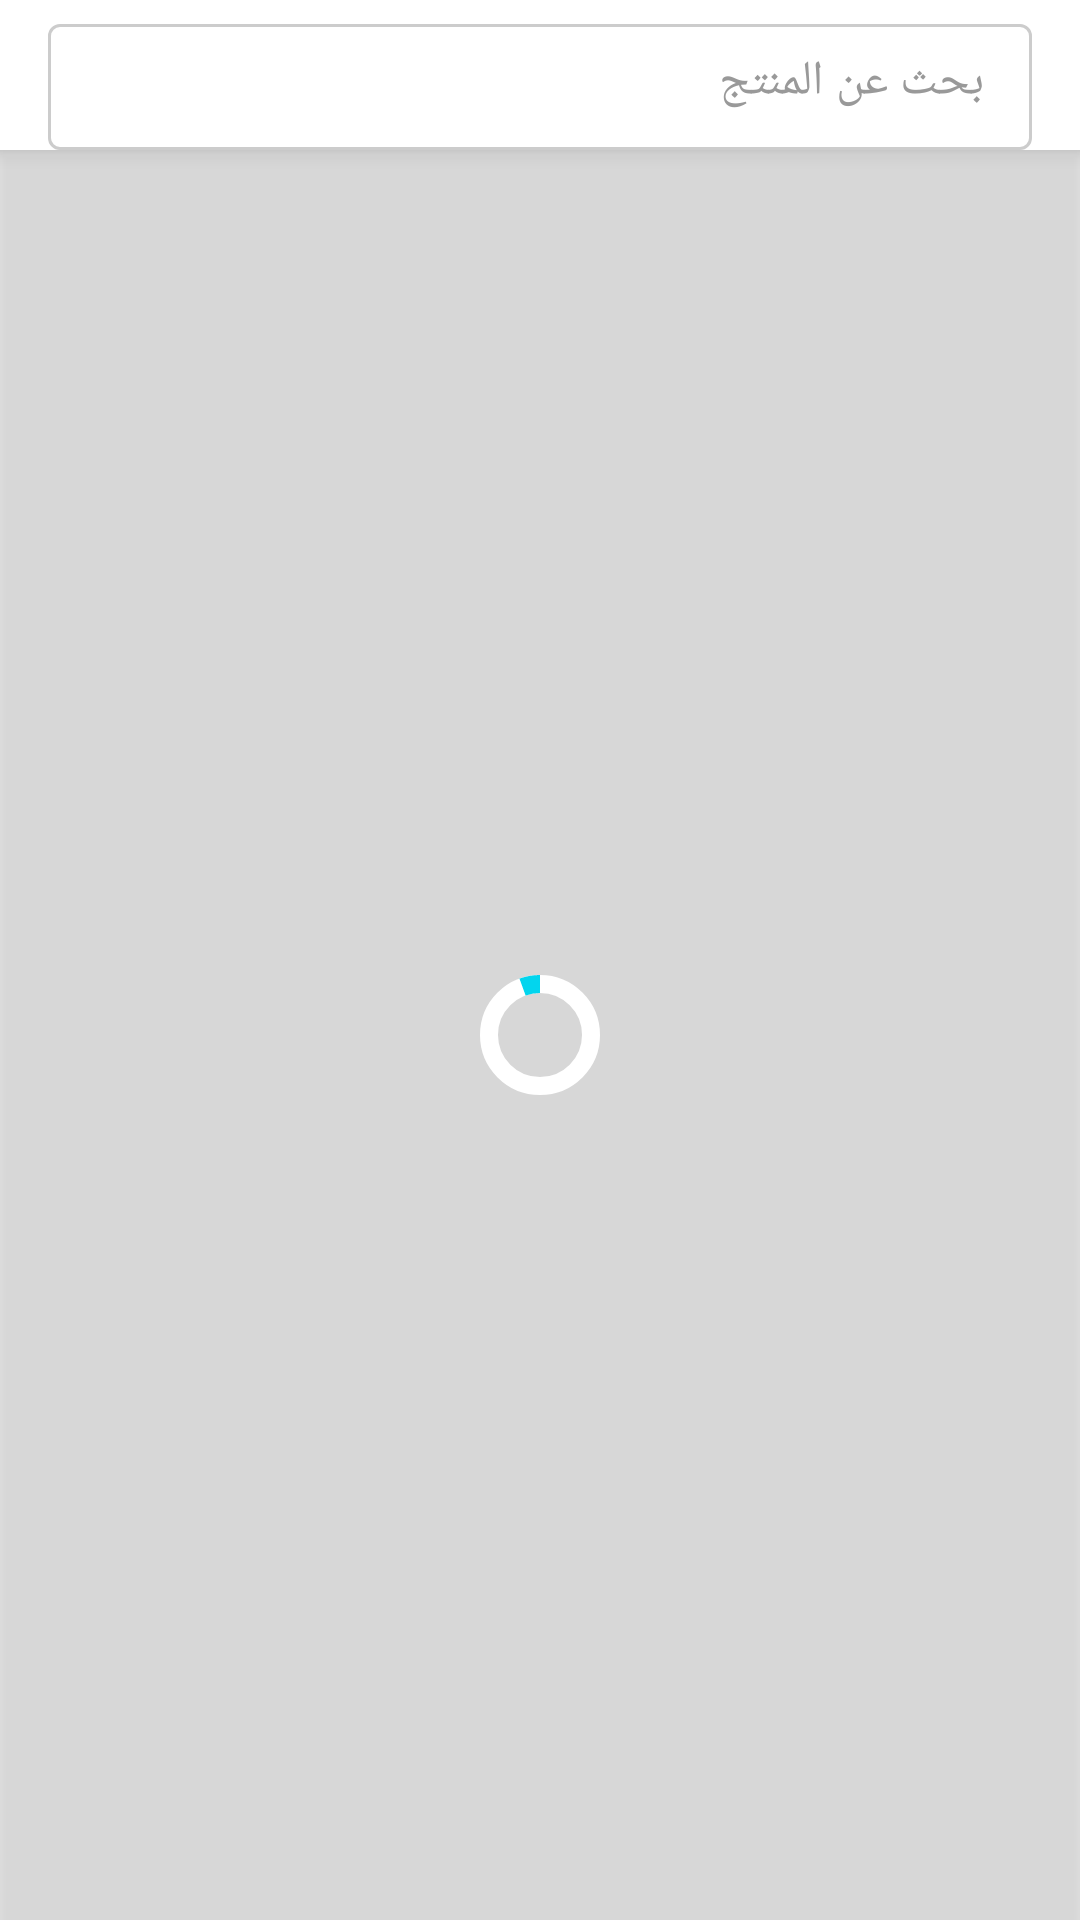

The Android layout XML behind this screen, and the referenced resources:
<!-- AndroidManifest.xml: application theme Theme.HiltTutorial -->
<!-- res/layout/fragment_sserch.xml -->
<?xml version="1.0" encoding="utf-8"?>
<androidx.constraintlayout.widget.ConstraintLayout xmlns:android="http://schemas.android.com/apk/res/android"
    xmlns:app="http://schemas.android.com/apk/res-auto"
    xmlns:tools="http://schemas.android.com/tools"
    android:layout_width="match_parent"
    android:layout_height="match_parent"
    tools:context=".ui.search.SserchFragment">



    <include
        android:id="@+id/include"
        layout="@layout/layout_home_top_app_bar_search"
        app:layout_constraintEnd_toEndOf="parent"
        app:layout_constraintStart_toEndOf="parent"
        app:layout_constraintStart_toStartOf="parent"
        app:layout_constraintTop_toTopOf="parent" />

    <include
        android:id="@+id/loader_layout"
        layout="@layout/layout_circular_loader"
        android:layout_width="0dp"
        android:layout_height="0dp"
        app:layout_constraintBottom_toBottomOf="parent"
        app:layout_constraintEnd_toEndOf="parent"
        app:layout_constraintHorizontal_bias="0.0"
        app:layout_constraintStart_toStartOf="parent"
        app:layout_constraintTop_toBottomOf="@+id/include" />

    <androidx.recyclerview.widget.RecyclerView
        android:id="@+id/rv_search"
        android:layout_width="0dp"
        android:layout_height="0dp"
        android:layout_marginStart="1dp"
        android:layout_marginEnd="1dp"
        android:layout_marginBottom="1dp"
        app:layoutManager="androidx.recyclerview.widget.LinearLayoutManager"
        app:layout_constraintBottom_toBottomOf="parent"
        app:layout_constraintEnd_toEndOf="parent"
        app:layout_constraintStart_toStartOf="parent"
        app:layout_constraintTop_toBottomOf="@+id/include"
        tools:listitem="@layout/item_product_search" />
</androidx.constraintlayout.widget.ConstraintLayout>
<!-- res/layout/layout_home_top_app_bar_search.xml (included above) -->
<?xml version="1.0" encoding="utf-8"?>
<com.google.android.material.appbar.AppBarLayout xmlns:android="http://schemas.android.com/apk/res/android"
    xmlns:app="http://schemas.android.com/apk/res-auto"
    android:id="@+id/home_app_bar_layout"
    android:layout_width="match_parent"
    android:layout_height="wrap_content"
    android:background="@color/white"
    android:elevation="4dp">


    <com.google.android.material.appbar.MaterialToolbar
        android:id="@+id/topAppBar"
        style="@style/Widget.MaterialComponents.Toolbar.Primary"
        android:layout_width="match_parent"
        android:layout_height="50dp"
        android:background="@color/white"
        app:buttonGravity="center_vertical"
        app:contentInsetStartWithNavigation="0dp"
        app:titleTextAppearance="@style/AppBarTitleStyle"
        app:titleTextColor="@color/black">

        <com.google.android.material.textfield.TextInputLayout
            android:id="@+id/searchOutlinedTextLayout"
            style="@style/Widget.MaterialComponents.TextInputLayout.OutlinedBox"
            android:layout_width="match_parent"
            android:layout_height="wrap_content"
            android:layout_marginStart="16dp"
            android:layout_marginTop="8dp"
            android:layout_marginEnd="16dp"
            android:focusable="false"
            app:boxStrokeColor="@color/blue_accent_300"
            app:endIconMode="clear_text"
            app:endIconTint="@color/blue_accent_300"
            app:hintEnabled="false"
            app:startIconDrawable="@drawable/ic_search_24"
            app:startIconTint="@color/blue_accent_300">


            <com.google.android.material.textfield.TextInputEditText
                android:id="@+id/home_search_edit_text"
                android:layout_width="match_parent"
                android:layout_height="wrap_content"
                android:hint="@string/search_placeholder_text"
                android:imeOptions="actionSearch"
                android:inputType="text"
                android:paddingTop="12dp"
                android:paddingBottom="12dp"
                app:titleTextAppearance="@style/AppBarTitleStyle"
                android:textColor="@color/gray"
                android:textColorHint="@color/gray" />

        </com.google.android.material.textfield.TextInputLayout>

    </com.google.android.material.appbar.MaterialToolbar>


</com.google.android.material.appbar.AppBarLayout>
<!-- res/layout/layout_circular_loader.xml (included above) -->
<?xml version="1.0" encoding="utf-8"?>
<FrameLayout xmlns:android="http://schemas.android.com/apk/res/android"
    xmlns:app="http://schemas.android.com/apk/res-auto"
    android:id="@+id/loader_frame_layout"
    android:layout_width="match_parent"
    android:layout_height="match_parent"
    android:layout_gravity="center"
    android:background="#55AAAAAA"
    android:translationZ="2dp">

    <com.google.android.material.progressindicator.CircularProgressIndicator
        android:id="@+id/circular_loader"
        android:layout_width="wrap_content"
        android:layout_height="wrap_content"
        android:layout_gravity="center"
        android:indeterminate="true"
        app:indicatorColor="#FF02D5EE"
        app:indicatorDirectionCircular="clockwise"
        app:trackColor="@color/white"
        app:trackThickness="6dp" />

</FrameLayout>
<!-- res/layout/item_product_search.xml (included above) -->
<?xml version="1.0" encoding="utf-8"?>
<com.google.android.material.card.MaterialCardView xmlns:android="http://schemas.android.com/apk/res/android"
    android:layout_width="match_parent"
    android:layout_height="wrap_content"
    xmlns:app="http://schemas.android.com/apk/res-auto"
    xmlns:tools="http://schemas.android.com/tools"
    android:id="@+id/producct_search"
    android:layout_margin="8dp"
    android:clickable="false"
    android:focusable="true"
    app:cardElevation="0dp"
    app:strokeColor="#CCCCCC"
    app:strokeWidth="1dp">
    <include
        android:id="@+id/loader_layout"
        layout="@layout/layout_circular_loader"
        android:layout_width="match_parent"
        android:layout_height="match_parent"
        android:visibility="invisible"
        app:layout_constraintBottom_toBottomOf="parent"
        app:layout_constraintEnd_toEndOf="parent"
        app:layout_constraintStart_toStartOf="parent"
        app:layout_constraintTop_toTopOf="parent" />


    <androidx.constraintlayout.widget.ConstraintLayout
        android:layout_width="match_parent"
        android:layout_height="wrap_content"
        android:layout_margin="8dp">

        <TextView
            android:id="@+id/old_price"
            android:layout_width="wrap_content"
            android:layout_height="wrap_content"
            android:layout_marginStart="16dp"
            android:textColor="@color/light_gray"
            android:textStyle="bold"
            app:layout_constraintBottom_toTopOf="@+id/price"
            app:layout_constraintEnd_toEndOf="@+id/price"

            tools:text="$1234.56" />

        <ImageView
            android:id="@+id/product_search_image_view"
            android:layout_width="100dp"
            android:layout_height="100dp"
            android:layout_marginStart="8dp"
            android:layout_marginTop="8dp"
            android:layout_marginBottom="8dp"
            android:background="@drawable/round_outline_rect"
            android:contentDescription="Image Item"
            android:scaleType="centerCrop"
            app:layout_constraintBottom_toBottomOf="parent"
            app:layout_constraintStart_toStartOf="parent"
            app:layout_constraintTop_toTopOf="parent"
            tools:srcCompat="@tools:sample/backgrounds/scenic" />

        <TextView
            android:id="@+id/tv_Produc_search_tName"
            android:layout_width="wrap_content"
            android:layout_height="wrap_content"
            android:layout_marginStart="16dp"
            android:layout_marginTop="8dp"
            android:lines="2"
            android:textStyle="bold"
             app:layout_constraintStart_toEndOf="@+id/product_search_image_view"
            app:layout_constraintTop_toTopOf="parent"
            android:textColor="@color/black"
            tools:text="some title may be two lines" />




        <TextView
            android:id="@+id/price"
            android:layout_width="wrap_content"
            android:layout_height="wrap_content"
            android:layout_marginStart="16dp"
            android:layout_marginBottom="8dp"
            android:textColor="@color/blue_accent_300"
            android:textStyle="bold"
            app:layout_constraintStart_toEndOf="@+id/product_search_image_view"
            app:layout_constraintBottom_toBottomOf="parent"
            app:layout_constraintVertical_bias="1.0"
            tools:text="$1234.56" />

        <TextView
            android:id="@+id/desctibtion"
            android:layout_width="0dp"
            android:layout_height="0dp"
            android:layout_marginStart="20dp"
            android:textColor="@color/black"
            android:padding="5dp"
             app:layout_constraintBottom_toBottomOf="parent"
            app:layout_constraintEnd_toEndOf="parent"
            app:layout_constraintStart_toEndOf="@+id/old_price"
            app:layout_constraintTop_toBottomOf="@+id/tv_Produc_search_tName" />

    </androidx.constraintlayout.widget.ConstraintLayout>



</com.google.android.material.card.MaterialCardView>
<!-- resources referenced by this layout -->
<resources>
  <color name="black">#FF000000</color>
  <color name="blue_accent_300">#02d5ee</color>
  <color name="gray">#999999</color>
  <color name="light_gray">#CCCCCC</color>
  <color name="white">#FFFFFFFF</color>
  <string name="search_placeholder_text">بحث عن المنتج</string>
  <style name="AppBarTitleStyle" parent="Widget.MaterialComponents.TextView">
  
          <item name="windowActionModeOverlay">true</item>
          <item name="android:textStyle">bold</item>
          <item name="android:gravity">center</item>
          <item name="android:layout_gravity">center</item>
          <item name="android:textColor">@color/blue_200</item>
  
  
      </style>
  <style name="Theme.HiltTutorial" parent="Theme.MaterialComponents.DayNight.DarkActionBar">
          
          <item name="colorPrimary">@color/purple_500</item>
          <item name="colorPrimaryVariant">@color/purple_700</item>
          <item name="colorOnPrimary">@color/white</item>
          
          <item name="colorSecondary">@color/teal_200</item>
          <item name="colorSecondaryVariant">@color/teal_700</item>
          <item name="colorOnSecondary">@color/black</item>
          
          <item name="android:statusBarColor" tools:targetApi="l">?attr/colorPrimaryVariant</item>
          
          <item name="android:windowActionBar">false</item>
          <item name="windowNoTitle">true</item>
  
          <item name="windowActionModeOverlay">true</item>
          <item name="colorAccent">@color/black</item>
          <item name="windowActionBar">false</item>
      </style>
  <color name="blue_200">#4284ed</color>
  <color name="purple_500">#FFFFFF</color>
  <color name="purple_700">#FF3700B3</color>
  <color name="teal_200">#FF03DAC5</color>
  <color name="teal_700">#FF018786</color>
</resources>
